The GitHub repository DeepLearner7/Hand-Gesture-Recognition contains a labelled image folder "data" with 3 categories: closed hand, one finger, open palm. Examples follow, each with its label.

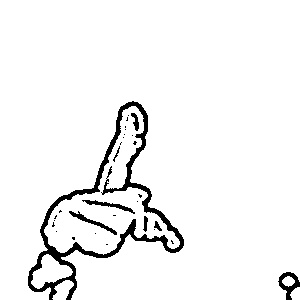
Label: one finger

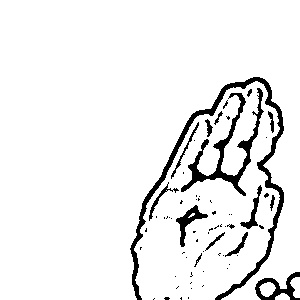
Label: open palm

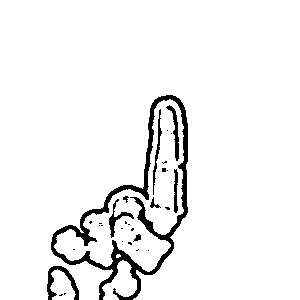
Label: one finger

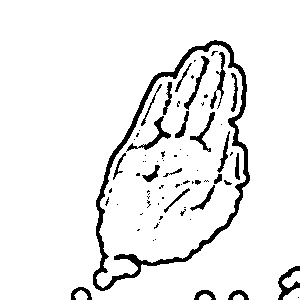
Label: open palm

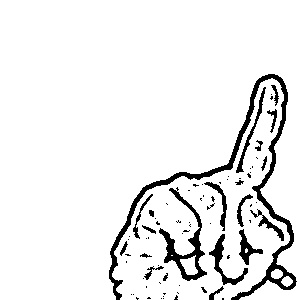
Label: one finger

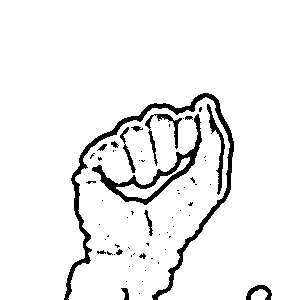
Label: closed hand
